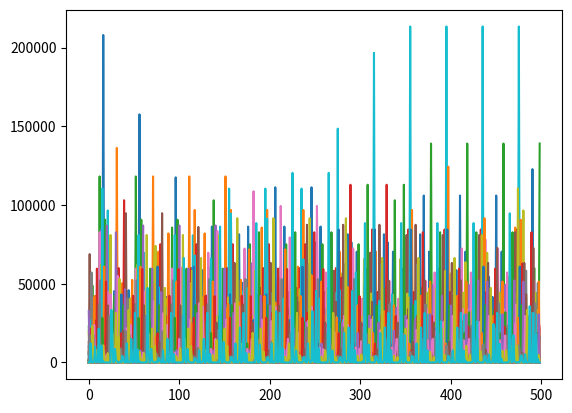

Generate this figure with matplotlib:
import random
import numpy as np
import matplotlib.pyplot as plt

def funcao_aptidao(x, y):
    return (1 - x)**2 + 100*(y-x**2)**2

def get_enxame(n_particulas, dominio):
    enxame = []

    for i in range(n_particulas):
        particula = [random.uniform(dominio[i][0], dominio[i][1]) for i in range(len(dominio))]
        
        enxame.append(particula)
    
    return enxame

def get_velocidade(n_particulas, dominio):
    velocidade = []
    for i in range(n_particulas):
        velocidade.append(random.uniform(dominio[0], dominio[len(dominio) - 1]))
    
    return velocidade

def atualizar_velocidade(v_atual, p_atual, melhor_p_particula, aptidao, 
                         dominio_v, dominio_particulas, ac1 = 2.05, ac2 = 2.05):
      
    v_nova = []
    count = 0

    for velocidade in v_atual:
        v_aleatorio1 = [random.uniform(0, ac1) for i in range(len(dominio_particulas))] # baseado nas dimensões do problema
        v_aleatorio2 = [random.uniform(0, ac2) for i in range(len(dominio_particulas))]
        
        proximo_vizinho = count + 1 if count + 1 < len(aptidao) else 0
        melhor_p_vizinho = aptidao.index(min([aptidao[count - 1]] + [aptidao[proximo_vizinho]]))

        melhor_p_vizinho = melhor_p_particula[melhor_p_vizinho]

        inteligencia_cognitiva = velocidade + (np.dot(v_aleatorio1, np.array(melhor_p_particula[count]) - np.array(p_atual[count]))) 

        inteligencia_social = np.dot(v_aleatorio2, np.array(melhor_p_vizinho) - np.array(p_atual[count]))
        
        velocidade_atualizada = inteligencia_cognitiva + inteligencia_social

        velocidade_atualizada = velocidade_atualizada if velocidade_atualizada <= dominio_v[1] else dominio_v[1]
        velocidade_atualizada = velocidade_atualizada if velocidade_atualizada >= dominio_v[0] else dominio_v[0]
 
        v_nova.append(velocidade_atualizada)
        
        count += 1 
    
    return v_nova

def atualizar_posicao(p_atual, velocidade):
    velocidade = np.stack(( np.array(velocidade), np.array(velocidade)), axis=1) 
    nova_p = np.array(p_atual) + np.array(velocidade)
    
    return nova_p

def get_melhor_posicao(enxame_anterior, enxame, aptidao_anterior):
    nova_aptidao = [funcao_aptidao(x, y) for x, y in enxame]

    count = 0
    melhor_posicao = []
    melhor_aptidao = []

    for i in aptidao_anterior:
        melhor_posicao.append(enxame[count] if nova_aptidao[count] < aptidao_anterior[count] else enxame_anterior[count])
        melhor_aptidao.append(nova_aptidao[count] if nova_aptidao[count] < aptidao_anterior[count] else aptidao_anterior[count])
        count +=1

    return melhor_posicao, nova_aptidao, melhor_aptidao

def exibir_grafico_convergencia(convergencia):
    matriz_convergencia = np.asmatrix(convergencia)
    matriz_convergencia = matriz_convergencia.reshape(-3, 499)
    
    for i in matriz_convergencia:
        vetor = i.reshape(-1, 1)
        plt.plot(vetor)
    
    plt.show()

def pso(n_particulas, dominio_particulas, dominio_velocidade):
    enxame = get_enxame(n_particulas, dominio_particulas)
    velocidade = get_velocidade(n_particulas, dominio_velocidade)

    melhor_p_particula = enxame
    enxame_anterior = []
    execucao = 0
    aptidoes = []

    while execucao < 500:
        
        if len(enxame_anterior) == 0:
            aptidao = [funcao_aptidao(x, y) for x, y in enxame]
            velocidade = atualizar_velocidade(velocidade, enxame, melhor_p_particula,
                                        aptidao, dominio_velocidade, dominio_particulas)
        else:
            melhor_p_particula, aptidao, melhor_aptidao = get_melhor_posicao(enxame_anterior, enxame, aptidao)            
            velocidade = atualizar_velocidade(velocidade, enxame, melhor_p_particula,
                                        melhor_aptidao, dominio_velocidade, dominio_particulas)
        
            aptidoes.append(melhor_aptidao)

        enxame_anterior = enxame.copy()
        enxame = atualizar_posicao(enxame, velocidade)
        
        execucao += 1
    
    melhor_p_particula, aptidao, melhor_aptidao = get_melhor_posicao(enxame_anterior, enxame, aptidao)            
    return min(melhor_aptidao), melhor_p_particula[melhor_aptidao.index(min(melhor_aptidao))], aptidoes

melhor_aptidao, melhor_p, aptidoes = pso(40, [(-5, 5), (-5, 5)], [-0.5, 0.5])

exibir_grafico_convergencia(aptidoes)

print(melhor_aptidao, melhor_p)
